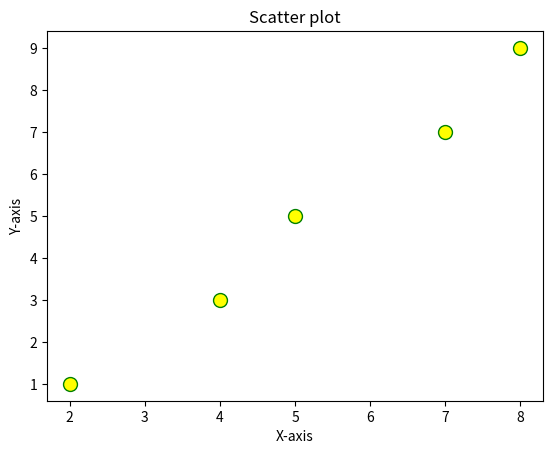

Here is the Python script that generated this plot:
import matplotlib.pyplot as plt
import numpy as np
import pandas as pd

x = [2,4,5,7,8]
y = [1,3,5,7,9]
plt.scatter(x, y , color="yellow", marker="o", s=100, edgecolors="green" )
# s is the size of the scatter plot markers in points squared. The default value is 50.

plt.title("Scatter plot")
plt.xlabel("X-axis")
plt.ylabel("Y-axis")
plt.show()